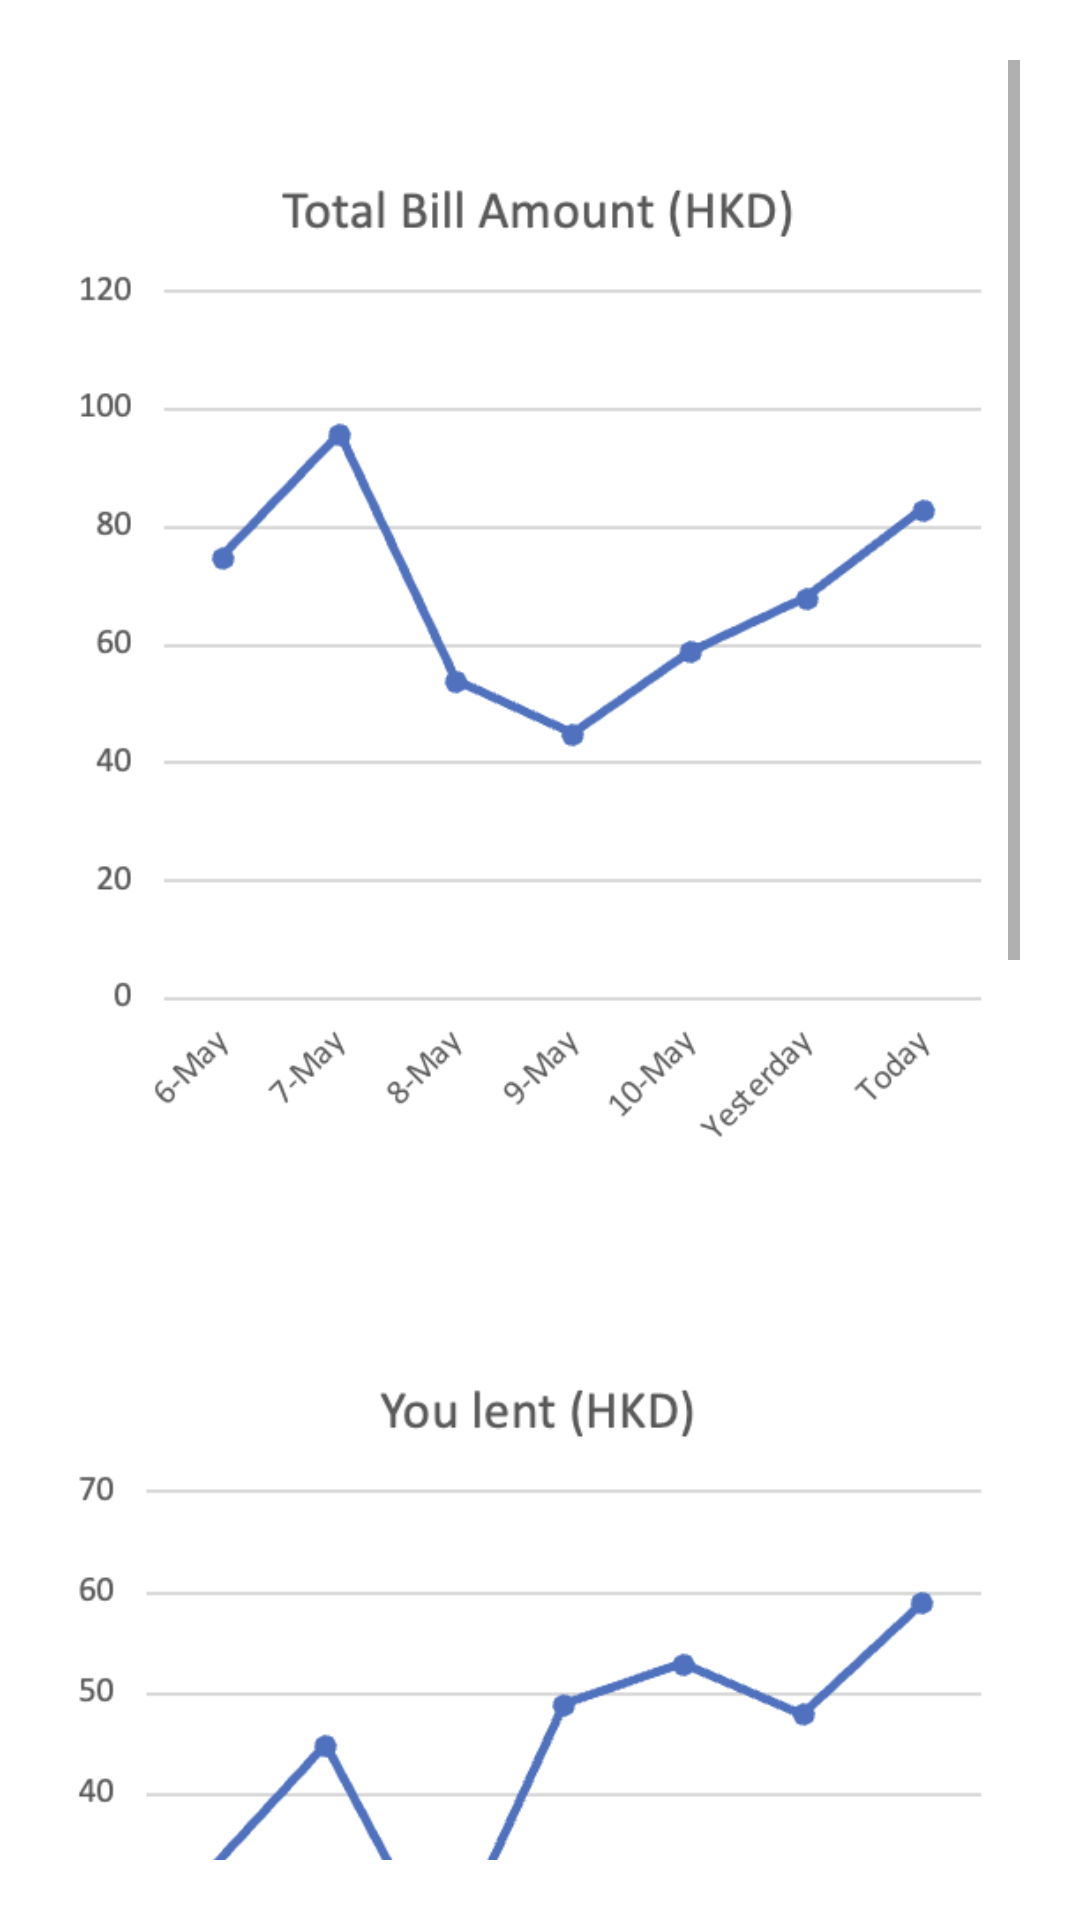

The Android layout XML behind this screen, and the referenced resources:
<!-- AndroidManifest.xml: application theme Theme.Comp4521_project -->
<!-- res/layout/fragment_statistics.xml -->
<?xml version="1.0" encoding="utf-8"?>
<androidx.constraintlayout.widget.ConstraintLayout xmlns:android="http://schemas.android.com/apk/res/android"
    xmlns:app="http://schemas.android.com/apk/res-auto"
    xmlns:tools="http://schemas.android.com/tools"
    android:layout_width="match_parent"
    android:layout_height="match_parent"
    tools:context=".ui.statistics.StatisticsFragment">

    <ScrollView
        android:layout_width="match_parent"
        android:layout_height="match_parent"
        android:layout_margin="20dp" >

        <LinearLayout
            android:layout_width="match_parent"
            android:layout_height="wrap_content"
            android:orientation="vertical" >

            <ImageView
                android:id="@+id/imageView"
                android:layout_width="match_parent"
                android:layout_height="400dp"
                android:src="@drawable/chart_total" />

            <ImageView
                android:id="@+id/imageView2"
                android:layout_width="match_parent"
                android:layout_height="400dp"
                android:src="@drawable/chart_lent" />

            <ImageView
                android:id="@+id/imageView3"
                android:layout_width="match_parent"
                android:layout_height="400dp"
                android:src="@drawable/chart_borrowed" />
        </LinearLayout>
    </ScrollView>

</androidx.constraintlayout.widget.ConstraintLayout>
<!-- resources referenced by this layout -->
<resources>
  <!-- drawable chart_borrowed: png bitmap (drawable, 36518 bytes) -->
  <!-- drawable chart_lent: png bitmap (drawable, 34861 bytes) -->
  <!-- drawable chart_total: png bitmap (drawable, 35084 bytes) -->
  <style name="Theme.Comp4521_project" parent="Theme.MaterialComponents.DayNight.DarkActionBar">
          
          <item name="colorPrimary">@color/purple_500</item>
          <item name="colorPrimaryVariant">@color/purple_700</item>
          <item name="colorOnPrimary">@color/white</item>
          
          <item name="colorSecondary">@color/teal_200</item>
          <item name="colorSecondaryVariant">@color/teal_700</item>
          <item name="colorOnSecondary">@color/black</item>
          
          <item name="android:statusBarColor">?attr/colorPrimaryVariant</item>
          
      </style>
  <color name="purple_500">#FF6200EE</color>
  <color name="purple_700">#FF3700B3</color>
  <color name="white">#FFFFFFFF</color>
  <color name="teal_200">#FF03DAC5</color>
  <color name="teal_700">#FF018786</color>
  <color name="black">#FF000000</color>
</resources>
